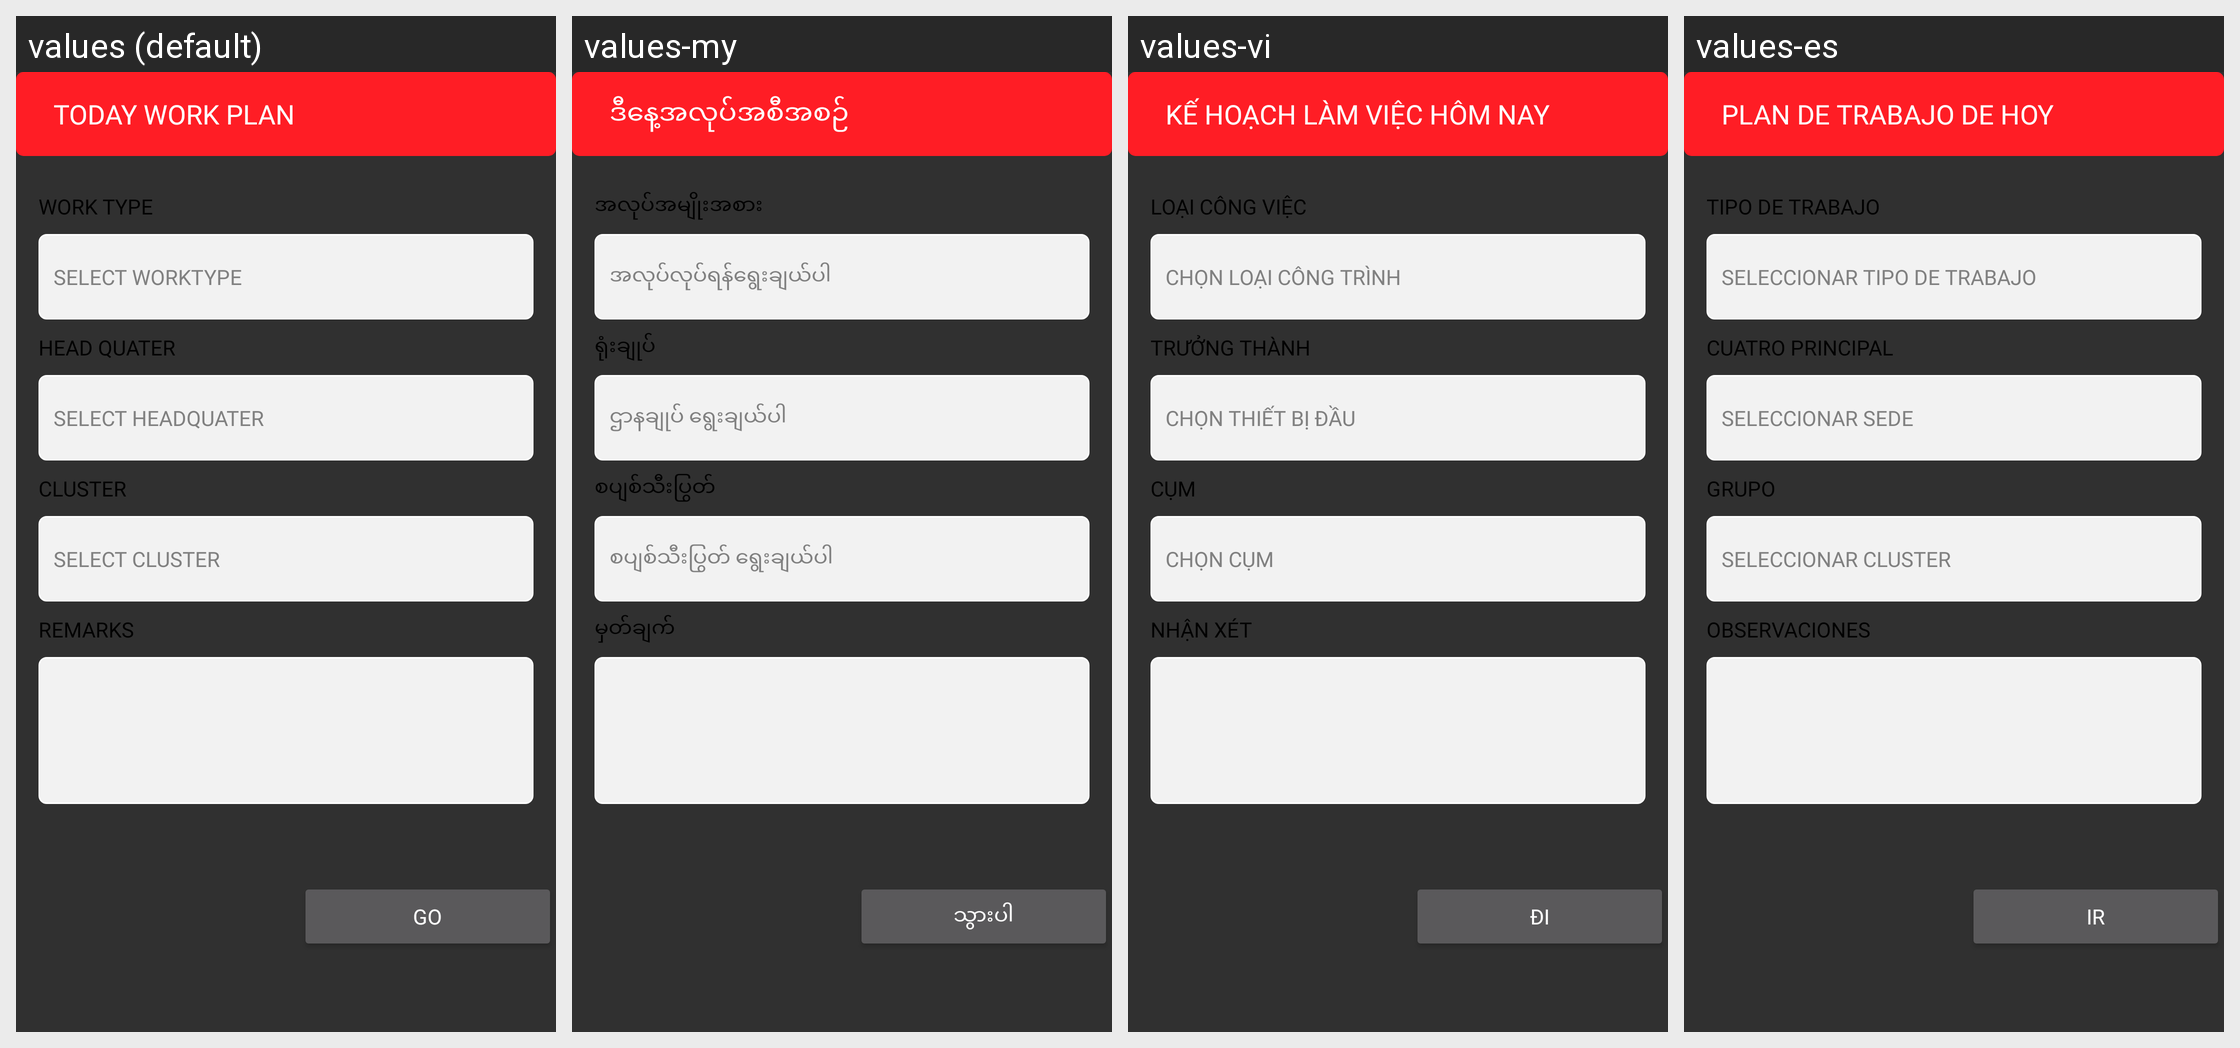

Locale-by-locale string values for the Android screen shown in this grid:
Android screen res/layout/activity_myday_plan.xml rendered under 4 locales, left to right: values (default), values-my, values-vi, values-es. Device: Nexus 5 (rendered at 1080×1920; each locale shown at half size, 540×960, under a caption strip naming it); theme AppTheme.
Other locales in the repository, not shown: values-fr, values-pt, values-zh.
Strings drawn on this screen, with the default value and each locale's value (text and hints the layout hard-codes, and strings that could not be matched under every locale, appear in the picture but are not listed):

todayworktype
  values: TODAY WORK PLAN
  values-my: ဒီနေ့အလုပ်အစီအစဉ်
  values-vi: KẾ HOẠCH LÀM VIỆC HÔM NAY
  values-es: PLAN DE TRABAJO DE HOY

worktype
  values: WORK TYPE
  values-my: အလုပ်အမျိုးအစား
  values-vi: LOẠI CÔNG VIỆC
  values-es: TIPO DE TRABAJO

select_worktype
  values: SELECT WORKTYPE
  values-my: အလုပ်လုပ်ရန်ရွေးချယ်ပါ
  values-vi: CHỌN LOẠI CÔNG TRÌNH
  values-es: SELECCIONAR TIPO DE TRABAJO

headquater
  values: HEAD QUATER
  values-my: ရုံးချုပ်
  values-vi: TRƯỞNG THÀNH
  values-es: CUATRO PRINCIPAL

select_headquater
  values: SELECT HEADQUATER
  values-my: ဌာနချုပ် ရွေးချယ်ပါ
  values-vi: CHỌN THIẾT BỊ ĐẦU
  values-es: SELECCIONAR SEDE

cluster
  values: CLUSTER
  values-my: စပျစ်သီးပြွတ်
  values-vi: CỤM
  values-es: GRUPO

select_cluster
  values: SELECT CLUSTER
  values-my: စပျစ်သီးပြွတ် ရွေးချယ်ပါ
  values-vi: CHỌN CỤM
  values-es: SELECCIONAR CLUSTER

remarks
  values: REMARKS
  values-my: မှတ်ချက်
  values-vi: NHẬN XÉT
  values-es: OBSERVACIONES

go
  values: Go
  values-my: သွားပါ
  values-vi: Đi
  values-es: Ir
